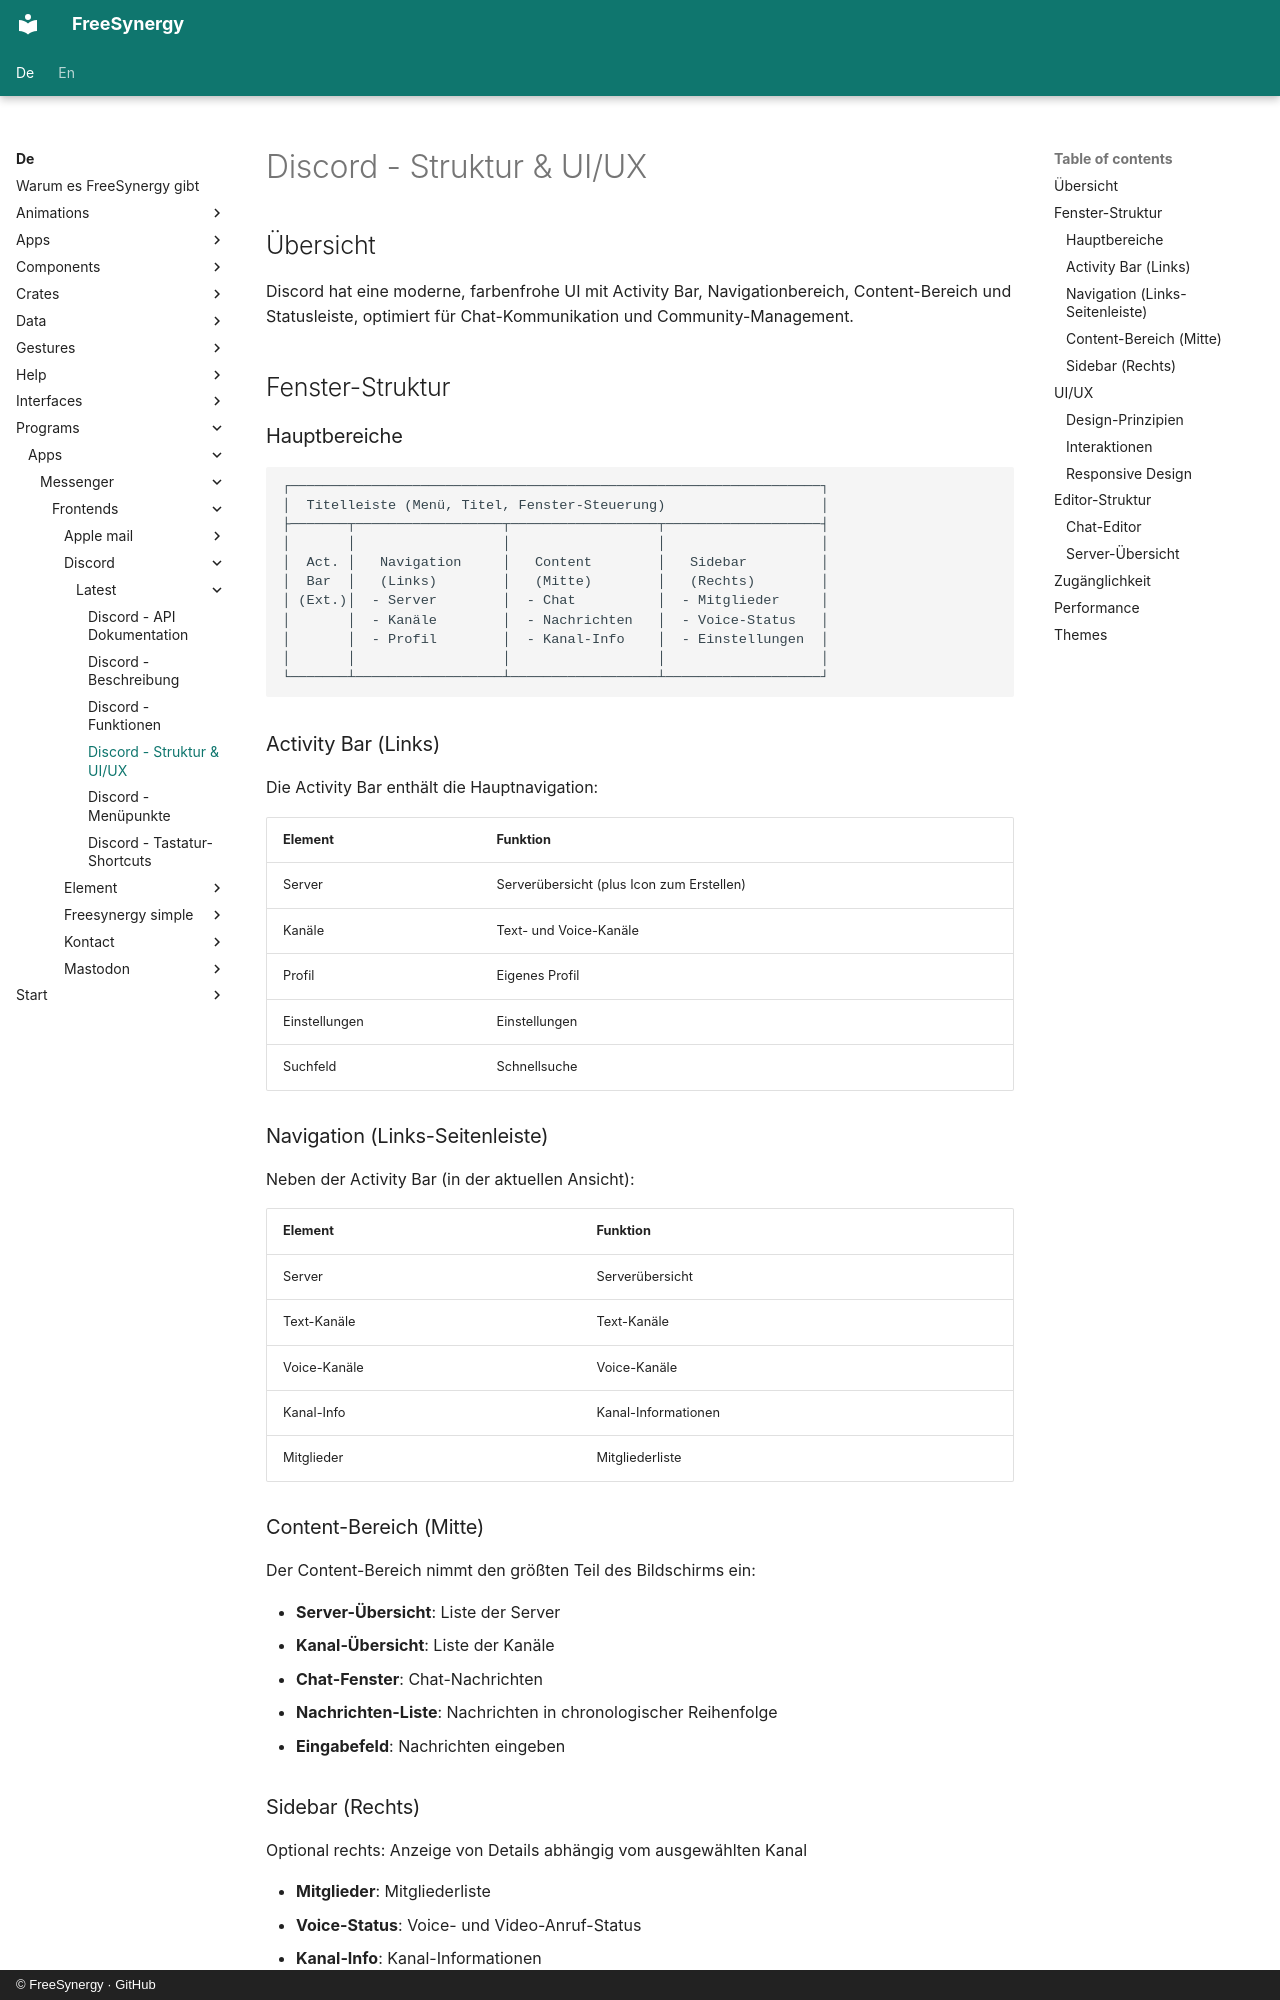

repository: FreeSynergy/fs-documentation · page: de/programs/apps/messenger/frontends/discord/latest/layout/index.html · generator: mkdocs · copyright: © FreeSynergy · GitHub

# Discord - Struktur & UI/UX

## Übersicht

Discord hat eine moderne, farbenfrohe UI mit Activity Bar, Navigationbereich, Content-Bereich und Statusleiste, optimiert für Chat-Kommunikation und Community-Management.

## Fenster-Struktur

### Hauptbereiche

```
┌─────────────────────────────────────────────────────────────────┐
│  Titelleiste (Menü, Titel, Fenster-Steuerung)                   │
├───────┬──────────────────┬──────────────────┬───────────────────┤
│       │                  │                  │                   │
│  Act. │   Navigation     │   Content        │   Sidebar         │
│  Bar  │   (Links)        │   (Mitte)        │   (Rechts)        │
│ (Ext.)│  - Server        │  - Chat          │  - Mitglieder     │
│       │  - Kanäle        │  - Nachrichten   │  - Voice-Status   │
│       │  - Profil        │  - Kanal-Info    │  - Einstellungen  │
│       │                  │                  │                   │
└───────┴──────────────────┴──────────────────┴───────────────────┘
```

### Activity Bar (Links)

Die Activity Bar enthält die Hauptnavigation:

| Element | Funktion |
|---------|----------|
| Server | Serverübersicht (plus Icon zum Erstellen) |
| Kanäle | Text- und Voice-Kanäle |
| Profil | Eigenes Profil |
| Einstellungen | Einstellungen |
| Suchfeld | Schnellsuche |

### Navigation (Links-Seitenleiste)

Neben der Activity Bar (in der aktuellen Ansicht):

| Element | Funktion |
|---------|----------|
| Server | Serverübersicht |
| Text-Kanäle | Text-Kanäle |
| Voice-Kanäle | Voice-Kanäle |
| Kanal-Info | Kanal-Informationen |
| Mitglieder | Mitgliederliste |

### Content-Bereich (Mitte)

Der Content-Bereich nimmt den größten Teil des Bildschirms ein:

- **Server-Übersicht**: Liste der Server
- **Kanal-Übersicht**: Liste der Kanäle
- **Chat-Fenster**: Chat-Nachrichten
- **Nachrichten-Liste**: Nachrichten in chronologischer Reihenfolge
- **Eingabefeld**: Nachrichten eingeben

### Sidebar (Rechts)

Optional rechts: Anzeige von Details abhängig vom ausgewählten Kanal

- **Mitglieder**: Mitgliederliste
- **Voice-Status**: Voice- und Video-Anruf-Status
- **Kanal-Info**: Kanal-Informationen
- **Einstellungen**: Kanal-Einstellungen

## UI/UX

### Design-Prinzipien

- **Modern**: Modernes Design mit flacher Bedienung
- **Bunt**: Farbenfrohes Design mit individuellen Farben pro Server
- **Funktional**: Funktion über Form
- **Konsistent**: Einheitliches Design über alle Bereiche
